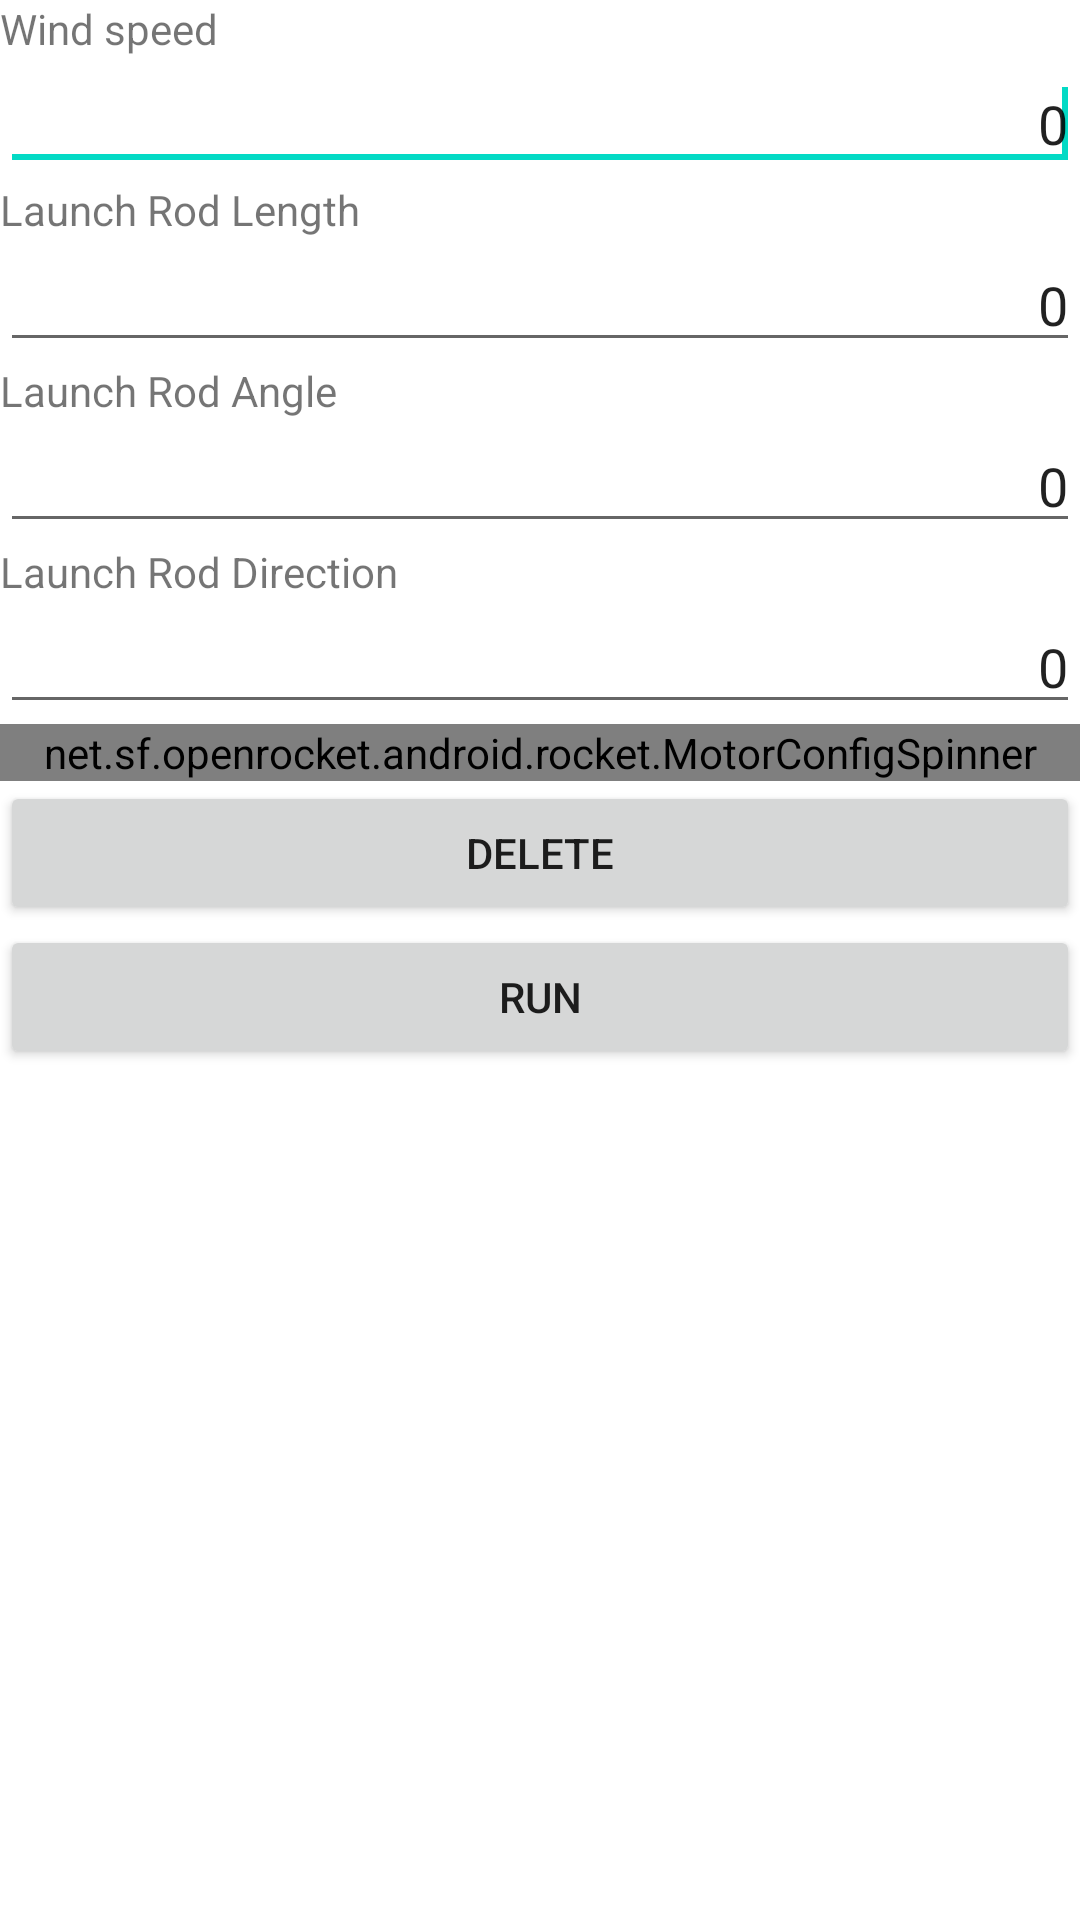

This screen was rendered from an Android layout file. Write that file and the resources it references.
<!-- AndroidManifest.xml: application theme AppTheme -->
<!-- res/layout/simulation_condition_dialog.xml -->
<?xml version="1.0" encoding="utf-8"?>

<ScrollView xmlns:android="http://schemas.android.com/apk/res/android"
    android:layout_width="match_parent"
    android:layout_height="match_parent" >

    <LinearLayout
        xmlns:android="http://schemas.android.com/apk/res/android"
        android:layout_width="match_parent"
        android:layout_height="wrap_content"
        android:descendantFocusability="beforeDescendants"
        android:focusableInTouchMode="true"
        android:minWidth="250dp"
        android:orientation="vertical" >

        <TextView
            style="@style/labelTextStyle"
            android:layout_width="wrap_content"
            android:layout_height="wrap_content"
            android:text="@string/simulationConditionWind" />

        <EditText
            android:id="@+id/simulation_condition_windspeed"
            android:layout_width="match_parent"
            android:layout_height="wrap_content"
            android:ems="10"
            android:gravity="right"
            android:inputType="number"
            android:text="0" >

            <requestFocus />
        </EditText>

        <TextView
            style="@style/labelTextStyle"
            android:layout_width="wrap_content"
            android:layout_height="wrap_content"
            android:text="@string/simulationConditionsRodLength" />

        <EditText
            android:id="@+id/simulation_condition_rodlength"
            android:layout_width="match_parent"
            android:layout_height="wrap_content"
            android:ems="10"
            android:gravity="right"
            android:inputType="number"
            android:text="0" />

        <TextView
            style="@style/labelTextStyle"
            android:layout_width="wrap_content"
            android:layout_height="wrap_content"
            android:text="@string/simulationConditionsLaunchRodAngle" />

        <EditText
            android:id="@+id/simulation_condition_rodangle"
            android:layout_width="match_parent"
            android:layout_height="wrap_content"
            android:ems="10"
            android:gravity="right"
            android:inputType="number"
            android:text="0" />

        <TextView
            style="@style/labelTextStyle"
            android:layout_width="wrap_content"
            android:layout_height="wrap_content"
            android:text="@string/simulationConditionsLaunchRodDirection" />

        <EditText
            android:id="@+id/simulation_condition_roddirection"
            android:layout_width="match_parent"
            android:layout_height="wrap_content"
            android:ems="10"
            android:gravity="right"
            android:inputType="number"
            android:text="0" />

        <net.sf.openrocket.android.rocket.MotorConfigSpinner
            android:id="@+id/simulationConditionConfigurationSpinner"
            android:layout_width="match_parent"
            android:layout_height="wrap_content"
            android:prompt="@string/simulationConditionSelectMotors" />

        <Button
            android:id="@+id/simulationConditionDelete"
            android:layout_width="match_parent"
            android:layout_height="wrap_content"
            android:text="@string/Delete" />

        <Button
            android:id="@+id/simulationConditionRun"
            android:layout_width="match_parent"
            android:layout_height="wrap_content"
            android:text="@string/Run" />
    </LinearLayout>

</ScrollView>
<!-- resources referenced by this layout -->
<resources>
  <string name="Delete">Delete</string>
  <string name="Run">Run</string>
  <string name="simulationConditionSelectMotors">Select Motors</string>
  <string name="simulationConditionWind">Wind speed</string>
  <string name="simulationConditionsLaunchRodAngle">Launch Rod Angle</string>
  <string name="simulationConditionsLaunchRodDirection">Launch Rod Direction</string>
  <string name="simulationConditionsRodLength">Launch Rod Length</string>
</resources>
